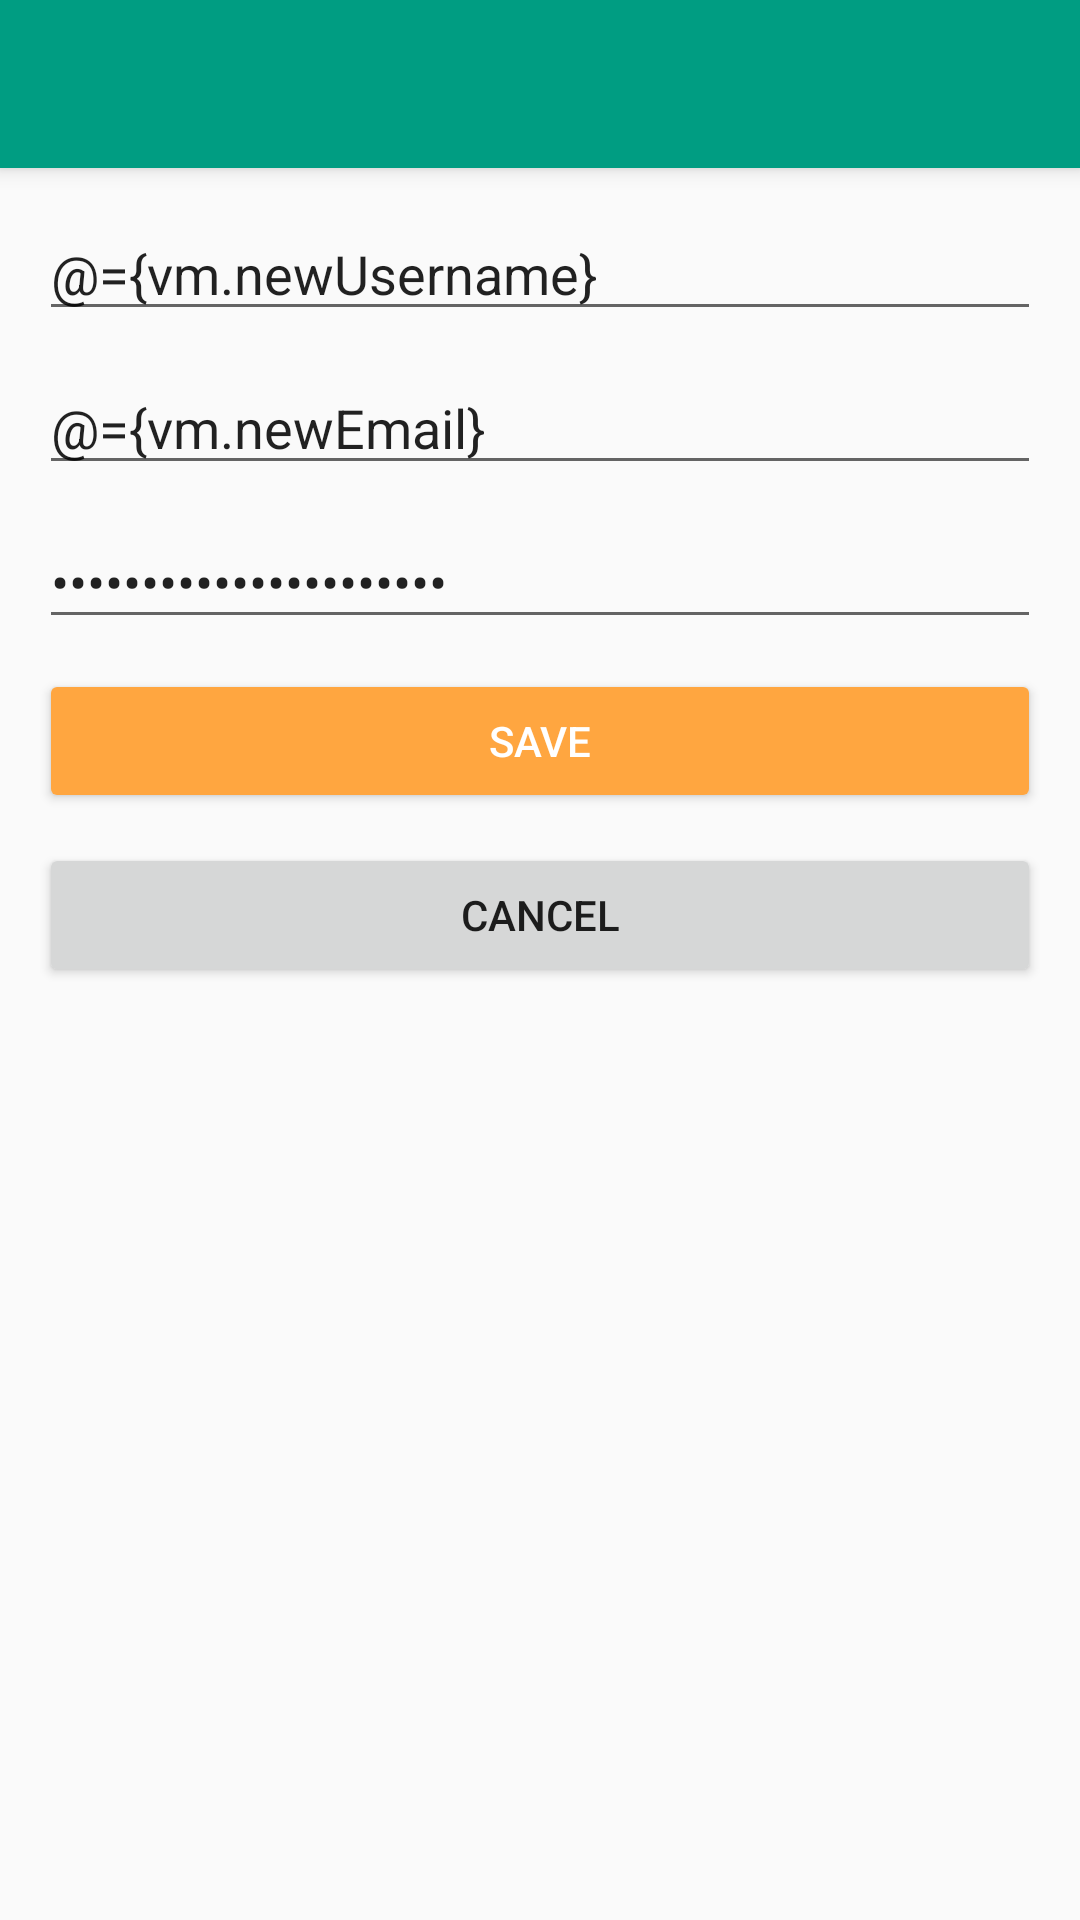

Layout XML and referenced resources for this Android screen:
<!-- AndroidManifest.xml: application theme AppTheme -->
<!-- res/layout/activity_edit_profile.xml -->
<?xml version="1.0" encoding="utf-8"?>
<layout xmlns:app="http://schemas.android.com/apk/res-auto"
    xmlns:android="http://schemas.android.com/apk/res/android">

    <data>
        <variable
            name="vm"
            type="org.pispeb.treffpunkt.client.view.profile.ProfileViewModel" />
    </data>


    <android.support.design.widget.CoordinatorLayout
        android:layout_width="match_parent"
        android:layout_height="match_parent">

        <android.support.design.widget.AppBarLayout
            android:layout_width="match_parent"
            android:layout_height="wrap_content">

            <android.support.v7.widget.Toolbar
                xmlns:android="http://schemas.android.com/apk/res/android"
                xmlns:app="http://schemas.android.com/apk/res-auto"
                android:id="@+id/toolbar"
                android:layout_height="wrap_content"
                android:layout_width="match_parent"
                android:fitsSystemWindows="true"
                android:minHeight="?attr/actionBarSize"
                app:theme="@style/ThemeOverlay.AppCompat.Dark.ActionBar"
                android:background="?attr/colorPrimary">
            </android.support.v7.widget.Toolbar>
        </android.support.design.widget.AppBarLayout>

        <LinearLayout
            android:layout_width="match_parent"
            android:layout_height="match_parent"
            android:orientation="vertical"
            android:padding="@dimen/activity_padding"
            app:layout_behavior="@string/appbar_scrolling_view_behavior">


            <EditText
                android:id="@+id/usernameinput"
                android:layout_width="match_parent"
                android:layout_height="wrap_content"
                android:hint="@string/name"
                android:inputType="textPersonName"
                android:text="@={vm.newUsername}"
                android:layout_margin="@dimen/padding_standard"/>

            <EditText
                android:id="@+id/emailinput"
                android:layout_width="match_parent"
                android:layout_height="wrap_content"
                android:hint="@string/email"
                android:inputType="textEmailAddress"
                android:text="@={vm.newEmail}"
                android:layout_margin="@dimen/padding_standard"/>

            <EditText
                android:id="@+id/passwordinput"
                android:layout_width="match_parent"
                android:layout_height="wrap_content"
                android:hint="@string/prompt_password"
                android:inputType="textPassword"
                android:text="@={vm.confirmPassword}"
                android:layout_margin="@dimen/padding_standard"/>

            <Button
                android:id="@+id/savedatabutton"
                android:layout_width="match_parent"
                android:layout_height="wrap_content"
                android:backgroundTint="@color/colorAccent"
                android:onClick="@{v -> vm.onSaveDataClick()}"
                android:text="@string/save"
                android:textColor="@color/white"
                android:layout_margin="@dimen/padding_standard"/>

            <Button
                android:layout_width="match_parent"
                android:layout_height="wrap_content"
                android:onClick="@{v -> vm.onCancel()}"
                android:text="@string/cancel"
                android:layout_margin="@dimen/padding_standard"/>

        </LinearLayout>

    </android.support.design.widget.CoordinatorLayout>
</layout>
<!-- resources referenced by this layout -->
<resources>
  <color name="colorAccent">#ffa640</color>
  <color name="white">#FFFFFF</color>
  <dimen name="activity_padding">8dp</dimen>
  <dimen name="padding_standard">5dp</dimen>
  <string name="cancel">Cancel</string>
  <string name="email">Email</string>
  <string name="name">Name</string>
  <string name="prompt_password">Password</string>
  <string name="save">Save</string>
  <style name="AppTheme" parent="Theme.AppCompat.Light.NoActionBar">
          
          <item name="colorPrimary">@color/colorPrimary</item>
          <item name="colorPrimaryDark">@color/colorPrimaryDark</item>
          <item name="colorAccent">@color/colorAccent</item>
          <item name="android:windowTranslucentStatus">true</item>
      </style>
  <color name="colorPrimary">#009d82</color>
  <color name="colorPrimaryDark">#006b59</color>
</resources>
